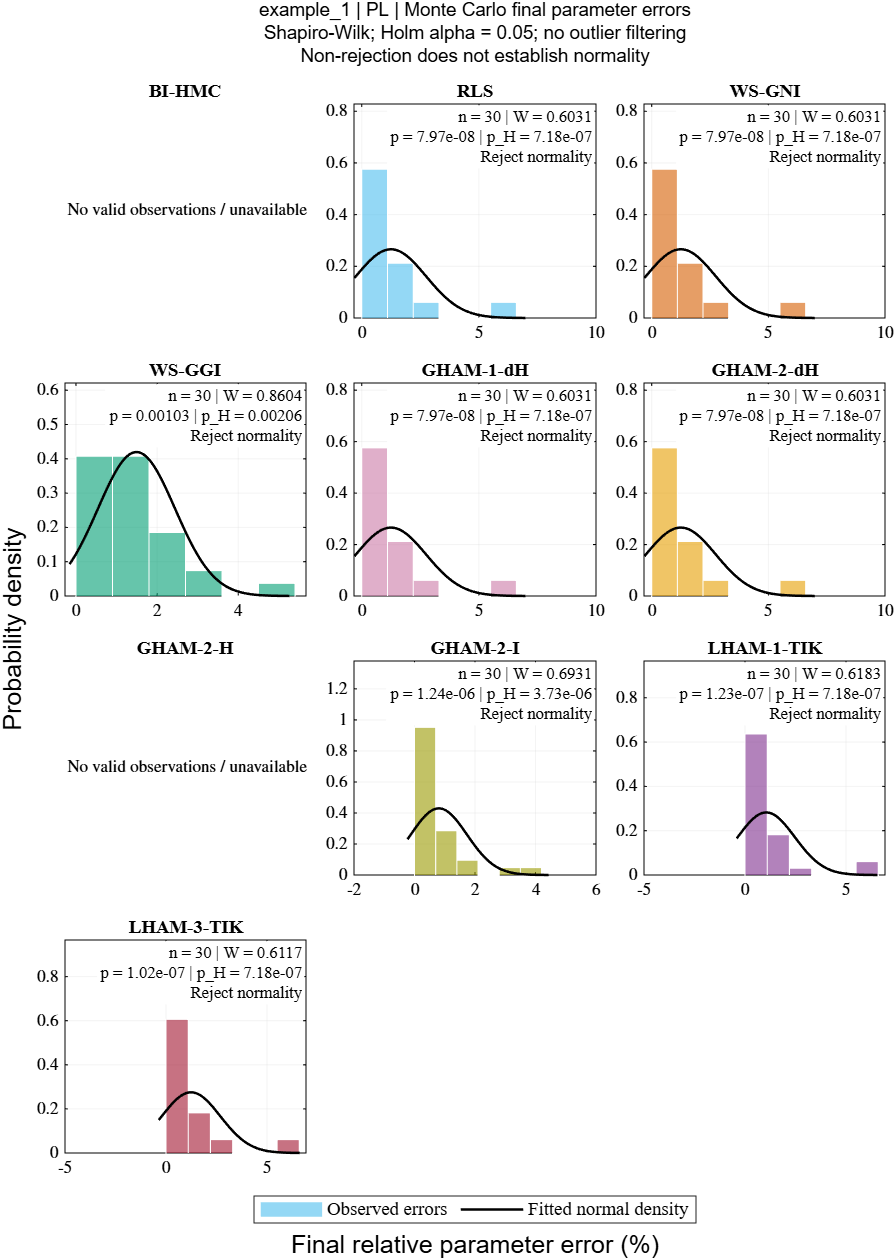

Values plotted in this chart, from the file beside it:
Benchmark, Parametrization, Optimizer, Label, TotalRuns, ValidSamples, ExcludedSamples, MeanError, StdError, W, RawP, AdjustedP, RejectRaw, RejectHolm, Decision
example_1, PL, BI_HMC, BI-HMC, 30, 30, 0, 0.6825, 0.495, 0.8778, 0.002516, 0.002516, 1, 1, Reject normality
example_1, PL, RGLS, RLS, 30, 30, 0, 1.248, 1.5, 0.6031, 7.97322847790336e-08, 7.17590563011302e-07, 1, 1, Reject normality
example_1, PL, WS-GNI, WS-GNI, 30, 30, 0, 1.248, 1.5, 0.6031, 7.97323521449966e-08, 7.17590563011302e-07, 1, 1, Reject normality
example_1, PL, WS-GGI, WS-GGI, 30, 30, 0, 1.492, 0.9506, 0.8604, 0.001032, 0.002065, 1, 1, Reject normality
example_1, PL, WS-GGHAM-1-dH, GHAM-1-dH, 30, 30, 0, 1.248, 1.5, 0.6031, 7.97334002710958e-08, 7.17590563011302e-07, 1, 1, Reject normality
example_1, PL, WS-GGHAM-2-dH, GHAM-2-dH, 30, 30, 0, 1.248, 1.5, 0.6031, 7.97326234183434e-08, 7.17590563011302e-07, 1, 1, Reject normality
example_1, PL, WS-GGHAM-2-H, GHAM-2-H, 30, 0, 30, NaN, NaN, NaN, NaN, NaN, 0, 0, No valid observations
example_1, PL, WS-GGHAM-2-I, GHAM-2-I, 30, 30, 0, 0.8055, 0.9286, 0.6931, 1.24185491162771e-06, 3.72556473488314e-06, 1, 1, Reject normality
example_1, PL, WS-LGHAM-1-TIK, LHAM-1-TIK, 30, 30, 0, 1.052, 1.413, 0.6183, 1.22863421006069e-07, 7.17590563011302e-07, 1, 1, Reject normality
example_1, PL, WS-LGHAM-3-TIK, LHAM-3-TIK, 30, 30, 0, 1.24, 1.449, 0.6117, 1.01734226488208e-07, 7.17590563011302e-07, 1, 1, Reject normality
